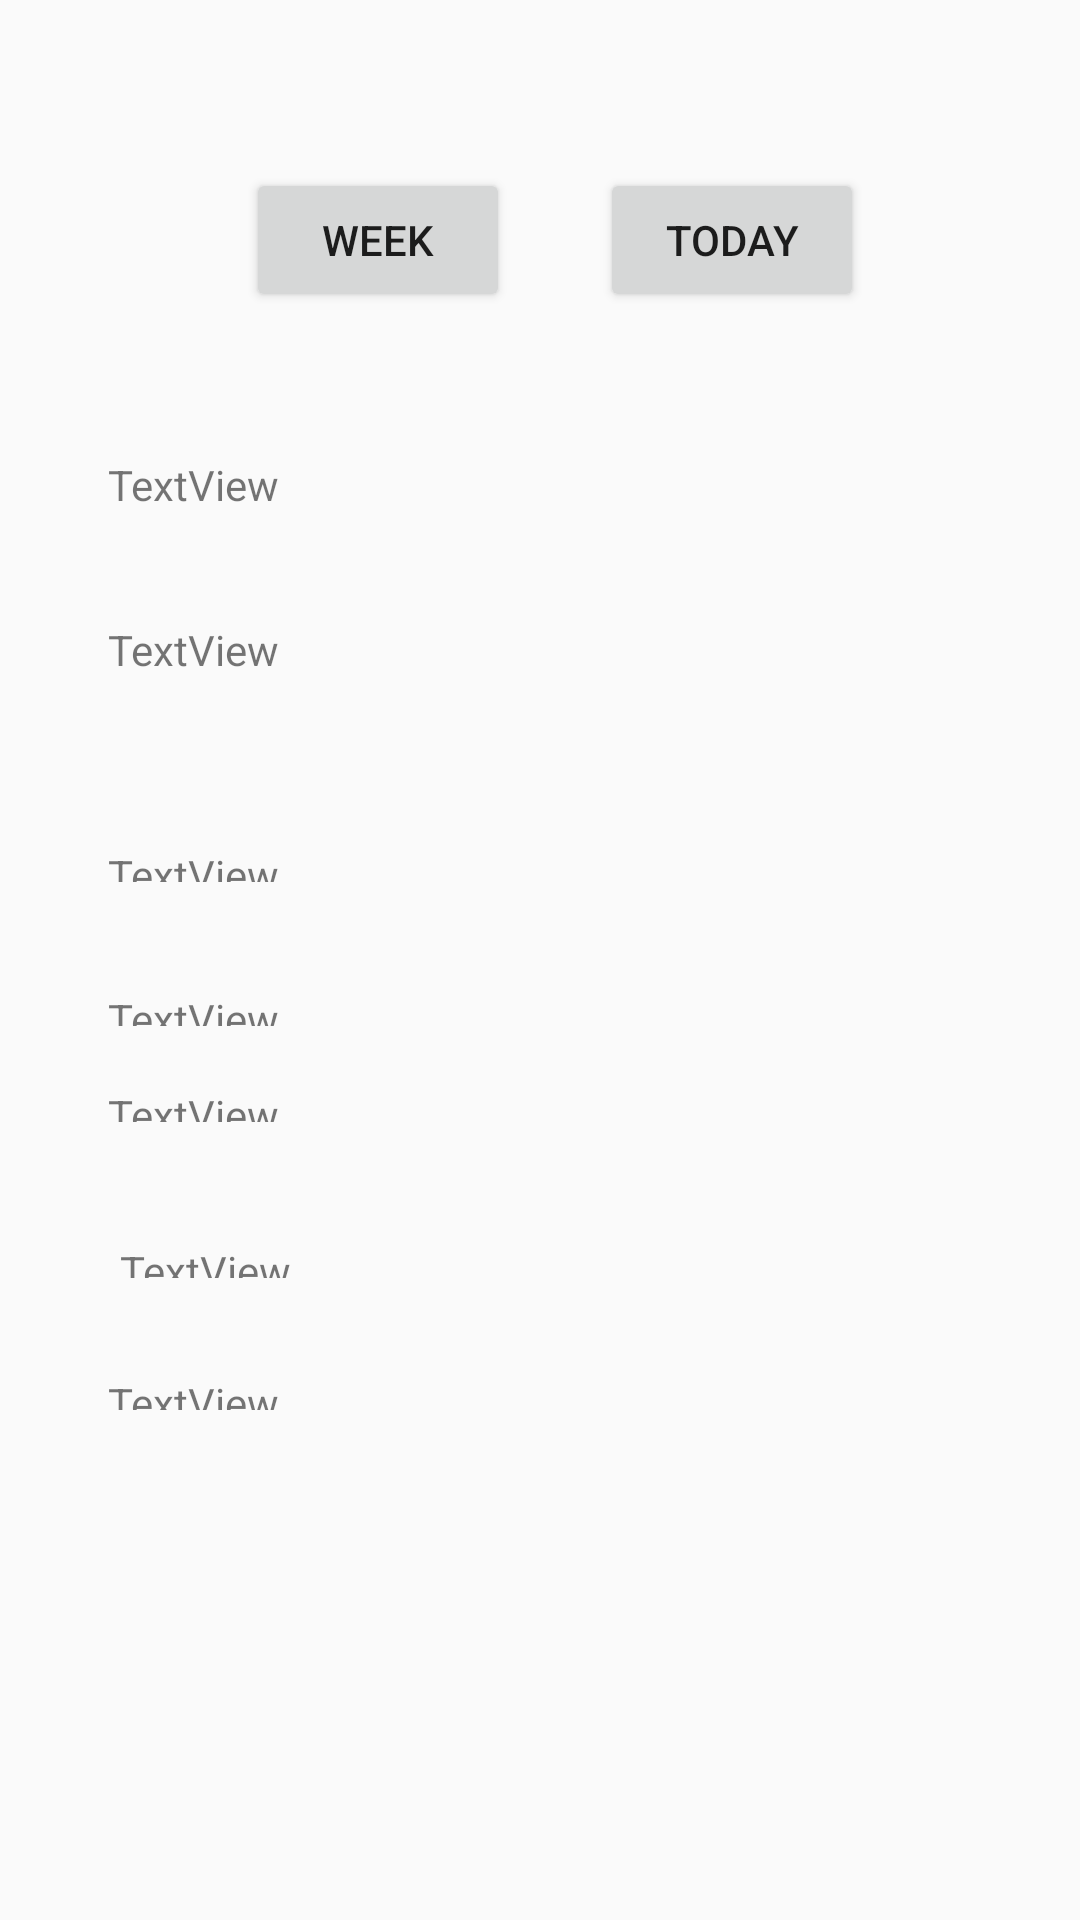

Android layout source for this screen:
<!-- AndroidManifest.xml: application theme AppTheme -->
<!-- res/layout/activity_count_steps_lastversion.xml -->
<?xml version="1.0" encoding="utf-8"?>
<android.support.constraint.ConstraintLayout
    xmlns:android="http://schemas.android.com/apk/res/android"
    xmlns:app="http://schemas.android.com/apk/res-auto"
    xmlns:tools="http://schemas.android.com/tools"
    android:layout_width="match_parent"
    android:layout_height="match_parent"
    tools:context="com.example.aymen.personalcoach.CountStepsWeekOfData">

    <Button
        android:id="@+id/btn_view_week"
        android:layout_width="wrap_content"
        android:layout_height="wrap_content"
        android:layout_marginEnd="8dp"
        android:layout_marginStart="52dp"
        android:layout_marginTop="56dp"
        android:text="Week"
        app:layout_constraintEnd_toStartOf="@+id/btn_view_today"
        app:layout_constraintHorizontal_bias="0.576"
        app:layout_constraintStart_toStartOf="parent"
        app:layout_constraintTop_toTopOf="parent"/>

    <Button
        android:id="@+id/btn_view_today"
        android:layout_width="wrap_content"
        android:layout_height="wrap_content"
        android:layout_marginEnd="72dp"
        android:layout_marginTop="56dp"
        android:text="today"
        app:layout_constraintEnd_toEndOf="parent"
        app:layout_constraintTop_toTopOf="parent"/>

    <TextView
        android:id="@+id/day1"
        android:layout_width="wrap_content"
        android:layout_height="wrap_content"
        android:layout_marginStart="36dp"
        android:layout_marginTop="152dp"
        android:text="TextView"
        app:layout_constraintStart_toStartOf="parent"
        app:layout_constraintTop_toTopOf="parent"/>

    <TextView
        android:id="@+id/day2"
        android:layout_width="wrap_content"
        android:layout_height="wrap_content"
        android:layout_marginStart="36dp"
        android:layout_marginTop="36dp"
        android:text="TextView"
        app:layout_constraintStart_toStartOf="parent"
        app:layout_constraintTop_toBottomOf="@+id/day1"/>

    <TextView
        android:id="@+id/day3"
        android:layout_width="wrap_content"
        android:layout_height="12dp"
        android:layout_marginStart="36dp"
        android:layout_marginTop="56dp"
        android:text="TextView"
        app:layout_constraintStart_toStartOf="parent"
        app:layout_constraintTop_toBottomOf="@+id/day2"/>

    <TextView
        android:id="@+id/day4"
        android:layout_width="wrap_content"
        android:layout_height="12dp"
        android:layout_marginStart="36dp"
        android:layout_marginTop="104dp"
        android:text="TextView"
        app:layout_constraintStart_toStartOf="parent"
        app:layout_constraintTop_toBottomOf="@+id/day2"/>

    <TextView
        android:id="@+id/day5"
        android:layout_width="wrap_content"
        android:layout_height="12dp"
        android:layout_marginStart="36dp"
        android:layout_marginTop="232dp"
        android:text="TextView"
        app:layout_constraintStart_toStartOf="parent"
        app:layout_constraintTop_toBottomOf="@+id/day2"/>

    <TextView
        android:id="@+id/day6"
        android:layout_width="wrap_content"
        android:layout_height="12dp"
        android:layout_marginStart="36dp"
        android:layout_marginTop="136dp"
        android:text="TextView"
        app:layout_constraintStart_toStartOf="parent"
        app:layout_constraintTop_toBottomOf="@+id/day2"/>

    <TextView
        android:id="@+id/day7"
        android:layout_width="wrap_content"
        android:layout_height="12dp"
        android:layout_marginStart="40dp"
        android:layout_marginTop="188dp"
        android:text="TextView"
        app:layout_constraintStart_toStartOf="parent"
        app:layout_constraintTop_toBottomOf="@+id/day2"/>

</android.support.constraint.ConstraintLayout>
<!-- resources referenced by this layout -->
<resources>
  <style name="AppTheme" parent="Theme.AppCompat.Light.DarkActionBar">
          
          <item name="colorPrimary">@color/colorPrimary</item>
          <item name="colorPrimaryDark">@color/colorPrimaryDark</item>
          <item name="colorAccent">@color/colorAccent</item>
      </style>
  <color name="colorPrimary">#E91E63</color>
  <color name="colorPrimaryDark">#D81B60</color>
  <color name="colorAccent">#f1f5f8</color>
</resources>
